Run: headless pygame with SDL's dummy video driver; simulated clock (each Clock.tick advances the game by its frame time, no real sleeping); random seed 0; keys injected as events and as key.get_pressed() state; no mouse input.
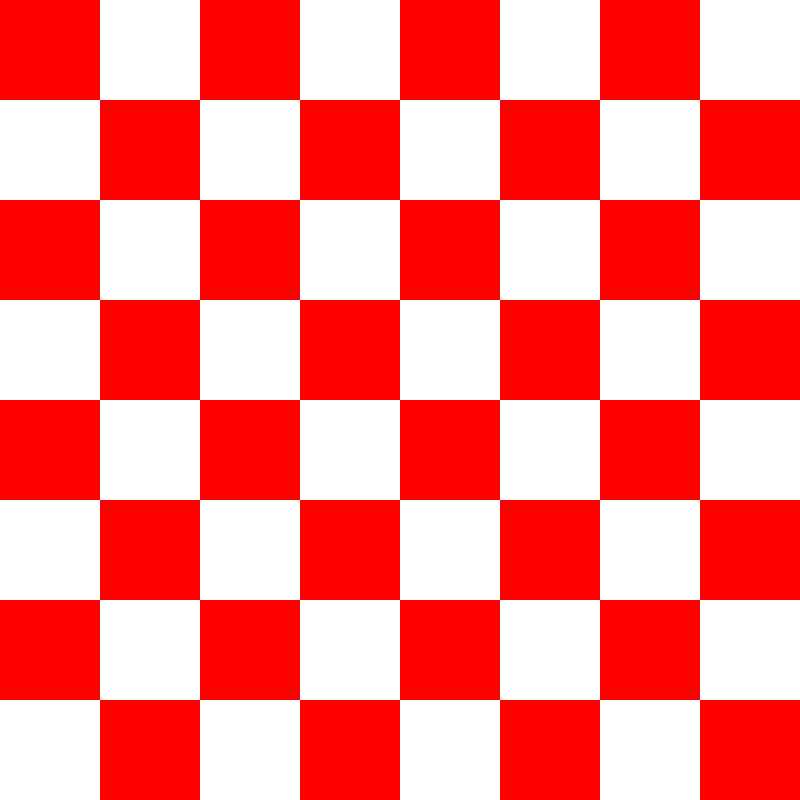
Frame 1 of 4 · flips 1–60 · no input
Frame 2 of 4 · flips 61–180 · tapped SPACE, RETURN · held RIGHT (→), D · screen unchanged from frame 1, image omitted
Frame 3 of 4 · flips 181–300 · held DOWN (↓), S · screen unchanged from frame 2, image omitted
Frame 4 of 4 · flips 301–420 · held LEFT (←), A, UP (↑), W · screen unchanged from frame 3, image omitted

The pygame program that drew these frames:

import pygame

pygame.init()

screen = pygame.display.set_mode((800,800))

clock = pygame.time.Clock()

while True:
    # Process player inputs.
    for event in pygame.event.get():
        if event.type == pygame.QUIT:
            pygame.quit()
            raise SystemExit

    # Do logical updates here.
    # ...

    screen.fill("black")  # Fill the display with a solid color
    rect_x_coord = 0
    rect_y_coord = 0
    previous_colour = "white"
    for i in range(8):
        for j in range(8):
            if previous_colour == "white":
                pygame.draw.rect(screen, (255,0,0), pygame.Rect(rect_x_coord, rect_y_coord, 100, 100))
                previous_colour = "red"
            elif previous_colour == "red":
                pygame.draw.rect(screen, (255,255,255), pygame.Rect(rect_x_coord, rect_y_coord, 100, 100))
                previous_colour = "white"
            rect_x_coord += 100
        rect_y_coord += 100
        rect_x_coord = 0
        if previous_colour == "white":
            previous_colour = "red"
        elif previous_colour == "red":
            previous_colour = "white"

    # Render the graphics here.
    # ...

    pygame.display.flip()  # Refresh on-screen display
    clock.tick(60)         # wait until next frame (at 60 FPS)
